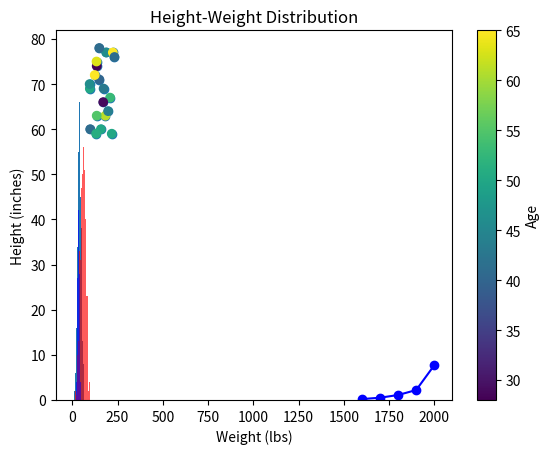

Recreate this plot in Python.
# Scatter Plot
# If you’re familiar with clusters, then you’ll know the importance of scatter plots.
# These types of plots help to distinguish groups apart from each other by plotting a
# dot for each set of data. Using two characteristics, like height and width of a flower,
# we can classify which species a flower belongs to. Let’s create some fake data and
# plot the points:

import random

from matplotlib import pyplot as plt

# creating a scatter plot to represent height-weight distribution

random.seed(2)
height = [random.randint(58, 78) for x in range(20)]

weight = [random.randint(90, 250) for x in range(20)]

plt.scatter(weight, height)
plt.title("Height-Weight Distribution")
plt.xlabel("Weight (lbs)")
plt.ylabel("Height (inches)")
plt.show()

# Histogram
# While line plots are great for visualizing trends in time series data, histograms are the
# king of visualizing distributions. Often, the distribution of a variable is what you’re
# interested in, and a visualization provides a lot more information than a group of
# summary statistics. First, let’s see how we can create a histogram:

# creating a histogram to show age data for a fake population

import numpy as np

# import the numpy module to generate data
np.random.seed(5)

ages = [np.random.normal(loc=40, scale=10) for x in range(1000)]  # ages distributed around 40

plt.hist(ages, bins=45)  # bins is the number of bars
plt.title("Ages per Population")
plt.xlabel("Age")
plt.ylabel("# of People")
plt.show()

# Importance of Histogram Distribution
# To see why histograms are so important with understanding central distribution, we’ll
# need to create some more fake data. We’ll then plot both datasets and see how they
# stack up:


# showing the importance of histogram's display central distribution
florida = [np.random.normal(loc=60, scale=15) for x in range(1000)]

# assume numpy is imported
california = [np.random.normal(loc=35, scale=5) for x in range(1000)]
# chart 1
plt.hist(florida, bins=45, color="r", alpha=0.4)

# alpha is opacity, making it see through
plt.show()
# chart 2
plt.hist(california, bins=45, color="b", alpha=0.4)

# alpha is opacity, making it see through plt.show()
# chart 3
plt.hist(florida, bins=45, color="r", alpha=0.4)

plt.hist(california, bins=45, color="b", alpha=0.4)

# alpha is opacity,

plt.show()

# When rendering several charts, matplotlib understands how to separate
# each plot by resetting the chart to empty after the show method is run, until then
# all information being plotted will be included in one chart.

# Saving the Chart
# Being able to render these charts is wonderful; however, at times you need to use them
# within a presentation. Luckily for us, matplotlib comes with a method that can save the
# charts we create to a file. The savefig() method supports many different file extensions;
# the most common “.jpg” is what we’ll use. Let’s render a simple plot line chart to the local
# folder:

# using savefig method to save the chart as a jpg to the local folder
x, y = [1600, 1700, 1800, 1900, 2000], [0.2, 0.5, 1.1, 2.2, 7.7]

plt.plot(x, y, "bo-")
plt.title("World Population Over Time")

plt.xlabel("Year")
plt.ylabel("Population (billions)")
# plt.savefig("population.png")

# Note You can save the chart in other formats like PDF or PNG.


# Flattening Multidimensional Data
# Generally, in data analysis you want to avoid 3D plotting wherever possible. It’s not
# because the information you want to convey isn’t contained within the result, but
# sometimes it is simply easier to express a point by other means. One of the best ways to
# represent a third dimension is to use color instead of depth.
# For instance, imagine that you have three datasets that you need to plot: height,
# weight, and age. You could render a 3D model, but that would be excessive. Instead,
# you can render the height and weight like we have before on a scatter plot and color
# each dot to represent the age. The third dimension of color is now easily readable rather
# than trying to depict the data using the z axis (depth). Let’s create this exact scatter plot
# together in the following:

# creating a scatter plot to represent height-weight distribution

random.seed(2)
height = [random.randint(58, 78) for x in range(20)]
weight = [random.randint(90, 250) for x in range(20)]
age = [random.randint(18, 65) for x in range(20)]
plt.scatter(weight, height, c=age)
plt.title("Height-Weight Distribution")
plt.xlabel("Weight (lbs)")
plt.ylabel("Height (inches)")
plt.colorbar(label="Age")  # adds color bar to right side
plt.show()





















